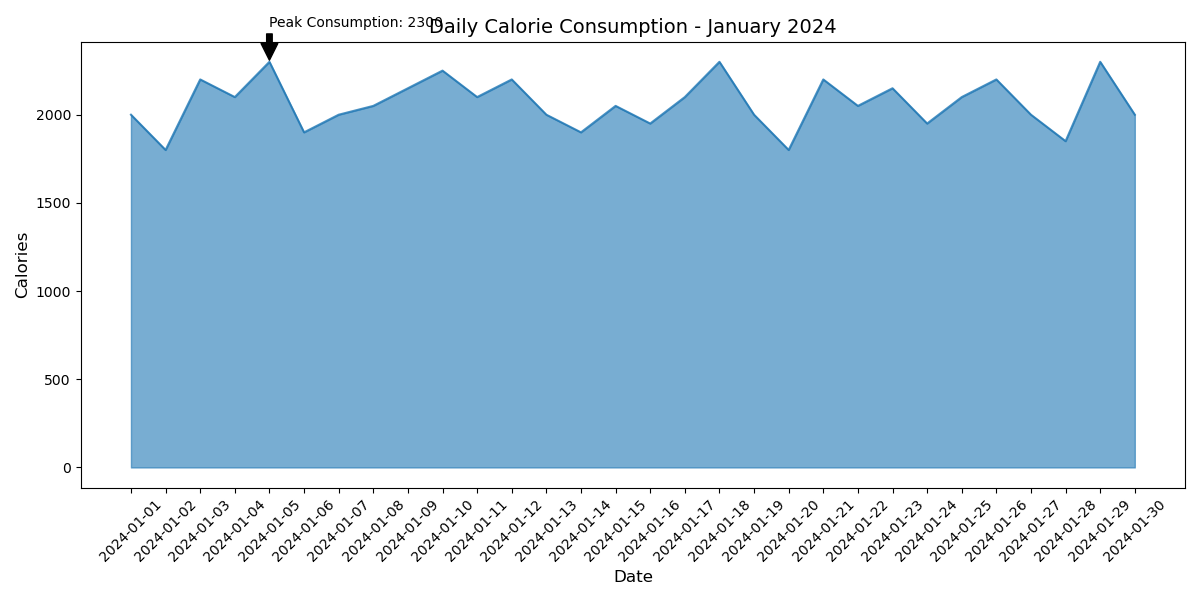

Values plotted in this chart, from the file beside it:
Date, Calories Consumed
2024-01-01, 2000
2024-01-02, 1800
2024-01-03, 2200
2024-01-04, 2100
2024-01-05, 2300
2024-01-06, 1900
2024-01-07, 2000
2024-01-08, 2050
2024-01-09, 2150
2024-01-10, 2250
2024-01-11, 2100
2024-01-12, 2200
2024-01-13, 2000
2024-01-14, 1900
2024-01-15, 2050
2024-01-16, 1950
2024-01-17, 2100
2024-01-18, 2300
2024-01-19, 2000
2024-01-20, 1800
2024-01-21, 2200
2024-01-22, 2050
2024-01-23, 2150
2024-01-24, 1950
2024-01-25, 2100
2024-01-26, 2200
2024-01-27, 2000
2024-01-28, 1850
2024-01-29, 2300
2024-01-30, 2000
